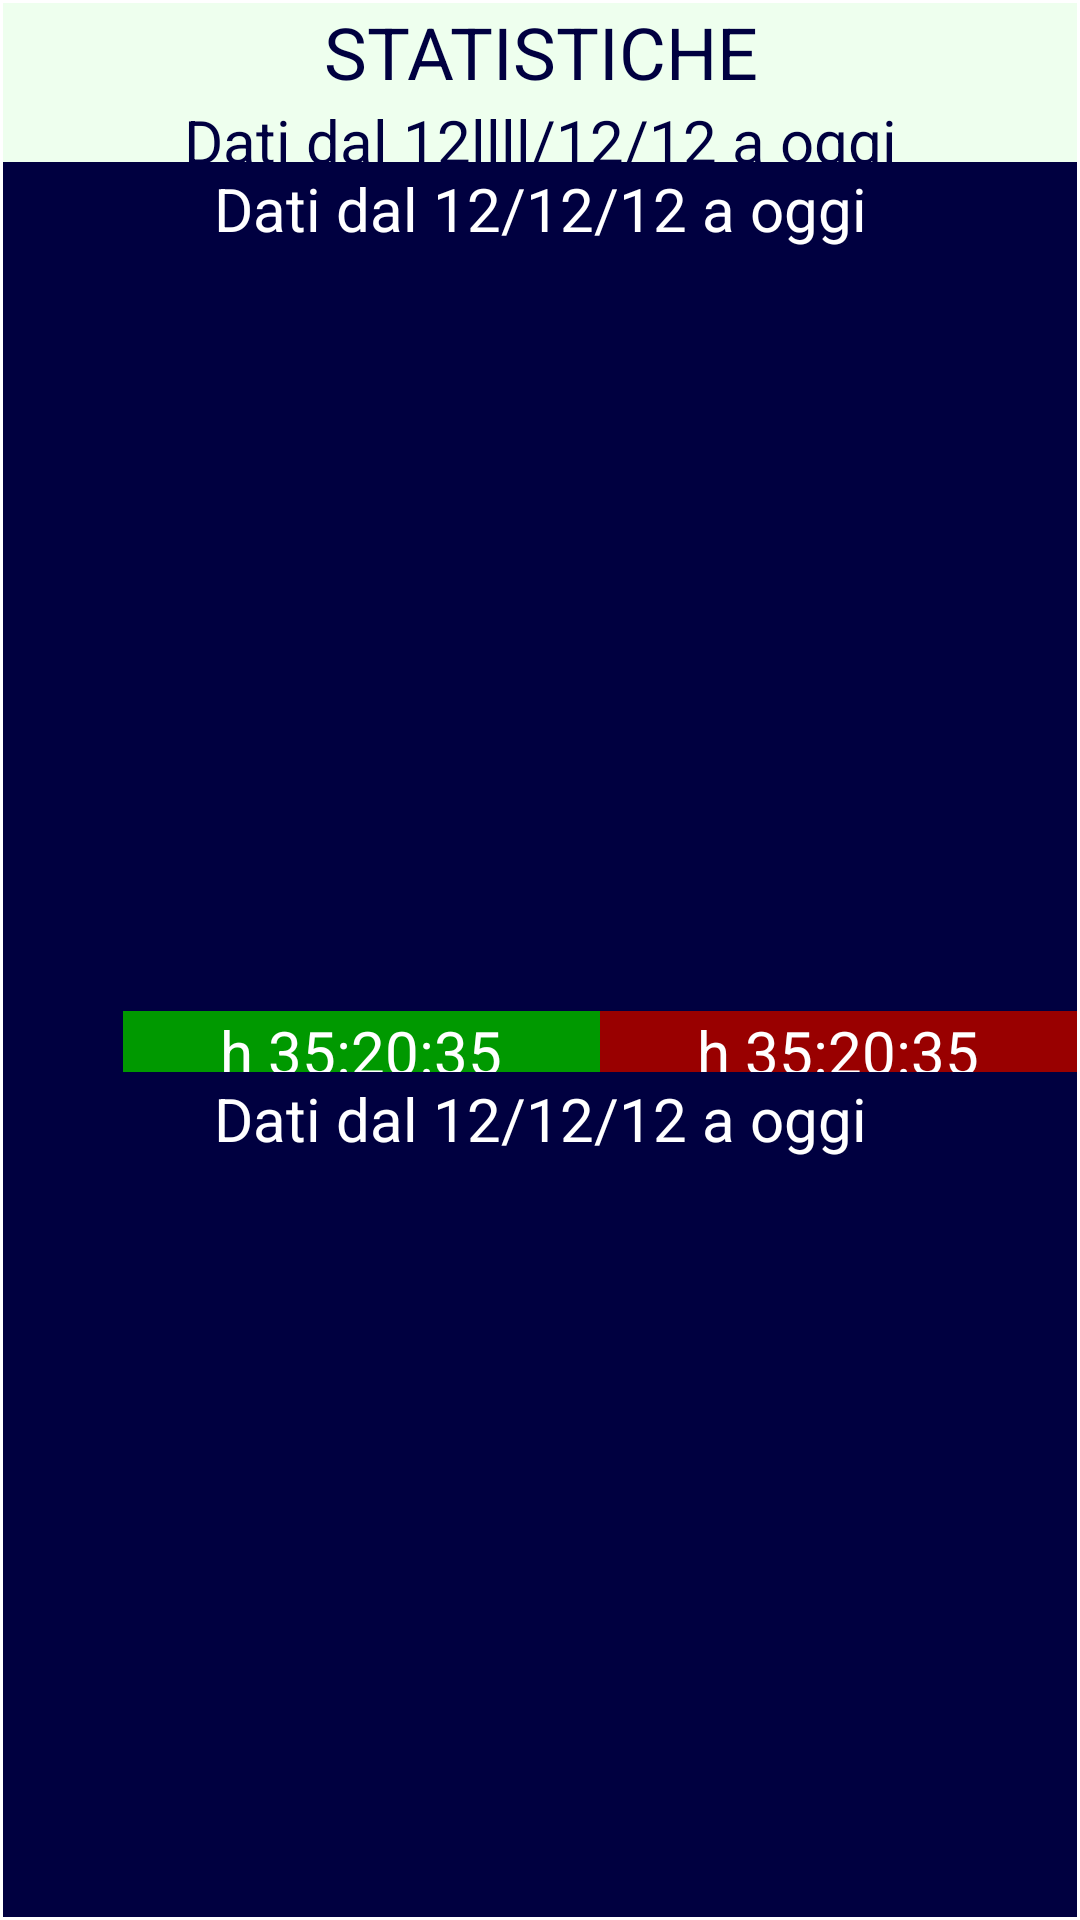

Layout XML and referenced resources for this Android screen:
<!-- AndroidManifest.xml: application theme AppTheme -->
<!-- res/layout/graphs.xml -->
<LinearLayout xmlns:android="http://schemas.android.com/apk/res/android"
    android:id="@+id/graphStat"
    android:layout_width="fill_parent"
    android:layout_height="wrap_content"
    android:orientation="vertical"
    android:padding="1dp" >
   <TextView
        android:layout_width="fill_parent"
        android:layout_height="3dp"
        android:layout_weight="1"
        android:background="#ccffcc"
        android:text="       "
        android:textAppearance="?android:attr/textAppearanceMedium" />
     <TextView
        android:layout_width="fill_parent"
        android:layout_height="1dp"
        android:layout_weight="1"
        android:background="#000040"
        android:text="       "
        android:textAppearance="?android:attr/textAppearanceMedium" />
   
    <TextView
        android:id="@+id/titgraph"
        android:layout_width="fill_parent"
        android:layout_height="wrap_content"
        android:background="#eeffee"
        android:gravity="center"
        android:text="STATISTICHE"
        android:textAppearance="?android:attr/textAppearanceLarge"
        android:textColor="#000040"
        android:textColorLink="#ffffff"
        android:textSize="24sp" />

   
    <TextView
        android:id="@+id/titgraphperiod"
        android:layout_width="fill_parent"
        android:layout_height="wrap_content"
        android:layout_weight="1"
        android:background="#eeffee"
        android:gravity="center"
        android:text="Dati dal 12llll/12/12 a oggi"
        android:textAppearance="?android:attr/textAppearanceLarge"
        android:textColor="#000040"
        android:textColorLink="#ffffff"
        android:textSize="20sp" />

    <TextView
        android:layout_width="fill_parent"
        android:layout_height="1dp"
        android:layout_weight="1"
        android:background="#ccffcc"
        android:text="       "
        android:textAppearance="?android:attr/textAppearanceMedium" />

    <TableLayout
        android:layout_width="match_parent"
        android:layout_height="wrap_content"
        android:layout_weight="1" >

        <TableRow
            android:id="@+id/h1"
            android:layout_width="wrap_content"
            android:layout_height="wrap_content" >

            <TextView
                android:id="@+id/titgraph1"
                android:layout_width="fill_parent"
                android:layout_height="wrap_content"
                android:layout_weight="1"
                android:background="#000040"
                android:gravity="center"
                android:padding="2dp"
                android:text="Dati dal 12/12/12 a oggi"
                android:textAppearance="?android:attr/textAppearanceLarge"
                android:textColor="#ffffff"
                android:textColorLink="#ffffff"
                android:textSize="20sp" />
        </TableRow>

        <TableRow
            android:id="@+id/g1"
            android:layout_width="wrap_content"
            android:layout_height="wrap_content"
            android:background="#000040" >

            <LinearLayout
                android:id="@+id/graph1"
                android:layout_width="fill_parent"
                android:layout_height="250dip"
                android:layout_margin="1dp"
                android:layout_weight="1"
                android:orientation="vertical"
                android:padding="1dp" >

            </LinearLayout>
        </TableRow>

        <TableRow
            android:id="@+id/f1"
            android:layout_width="wrap_content"
            android:layout_height="wrap_content" >

            <TableRow
                android:id="@+id/assexg1"
                android:layout_width="match_parent"
                android:layout_height="wrap_content"
                android:layout_weight="1" >

                <TextView
                    android:id="@+id/textView5"
                    android:layout_width="wrap_content"
                    android:layout_height="wrap_content"
                    android:background="#000040"
                    android:text="        "
                    android:textAppearance="?android:attr/textAppearanceLarge"
                    android:textSize="20sp" />

                <TextView
                    android:id="@+id/labtotdev"
                    android:layout_width="wrap_content"
                    android:layout_height="wrap_content"
                    android:layout_weight="1"
                    android:background="#009900"
                    android:gravity="center"
                    android:text="h 35:20:35"
                    android:textAppearance="?android:attr/textAppearanceLarge"
                    android:textColor="#ffffff"
                    android:textColorLink="#ffffff"
                    android:textSize="20sp" />

                <TextView
                    android:id="@+id/labtotnodev"
                    android:layout_width="wrap_content"
                    android:layout_height="wrap_content"
                    android:layout_weight="1"
                    android:background="#990000"
                    android:gravity="center"
                    android:text="h 35:20:35"
                    android:textAppearance="?android:attr/textAppearanceLarge"
                    android:textColor="#ffffff"
                    android:textSize="20sp" />
            </TableRow>
        </TableRow>
    </TableLayout>

    <TextView
        android:layout_width="fill_parent"
        android:layout_height="1dp"
        android:layout_weight="1"
        android:background="#ccffcc"
        android:text="       "
        android:textAppearance="?android:attr/textAppearanceMedium" />

    <TableLayout
        android:layout_width="match_parent"
        android:layout_height="wrap_content"
        android:layout_weight="1" >

        <TableRow
            android:id="@+id/h2"
            android:layout_width="wrap_content"
            android:layout_height="wrap_content" >

            <TextView
                android:id="@+id/titgraph2"
                android:layout_width="fill_parent"
                android:layout_height="wrap_content"
                android:layout_weight="1"
                android:background="#000040"
                android:gravity="center"
                android:padding="2dp"
                android:text="Dati dal 12/12/12 a oggi"
                android:textAppearance="?android:attr/textAppearanceLarge"
                android:textColor="#ffffff"
                android:textColorLink="#ffffff"
                android:textSize="20sp" />
        </TableRow>

        <TableRow
            android:id="@+id/g2"
            android:layout_width="wrap_content"
            android:layout_height="wrap_content"
            android:background="#000040"
            android:padding="1dp" >

            <LinearLayout
                android:id="@+id/graph2"
                android:layout_width="fill_parent"
                android:layout_height="250dip"
                android:layout_margin="1dp"
                android:layout_weight="1"
                android:orientation="vertical" >

            </LinearLayout>
        </TableRow>

        <TableRow
            android:id="@+id/f2"
            android:layout_width="wrap_content"
            android:layout_height="wrap_content" >

            <TableRow
                android:id="@+id/assexg2"
                android:layout_width="match_parent"
                android:layout_height="wrap_content"
                android:layout_weight="1" >

                <TextView
                    android:id="@+id/textView5"
                    android:layout_width="wrap_content"
                    android:layout_height="wrap_content"
                    android:background="#000040"
                    android:text="        "
                    android:textAppearance="?android:attr/textAppearanceLarge"
                    android:textSize="20sp" />

                <TextView
                    android:id="@+id/labtotL"
                    android:layout_width="wrap_content"
                    android:layout_height="wrap_content"
                    android:layout_weight="1"
                    android:background="#FF8400"
                    android:gravity="center"
                    android:text="h 35:20:35"
                    android:textAppearance="?android:attr/textAppearanceLarge"
                    android:textColor="#ffffff"
                    android:textColorLink="#ffffff"
                    android:textSize="20sp" />

                <TextView
                    android:id="@+id/labtotM"
                    android:layout_width="wrap_content"
                    android:layout_height="wrap_content"
                    android:layout_weight="1"
                    android:background="#aa0000"
                    android:gravity="center"
                    android:text="h 35:20:35"
                    android:textAppearance="?android:attr/textAppearanceLarge"
                    android:textColor="#ffffff"
                    android:textSize="20sp" />

                <TextView
                    android:id="@+id/labtotH"
                    android:layout_width="wrap_content"
                    android:layout_height="wrap_content"
                    android:layout_weight="1"
                    android:background="#9200A6"
                    android:gravity="center"
                    android:text="h 35:20:35"
                    android:textAppearance="?android:attr/textAppearanceLarge"
                    android:textColor="#ffffff"
                    android:textSize="20sp" />
            </TableRow>
        </TableRow>
        
    </TableLayout>

         <TextView
             android:layout_width="fill_parent"
             android:layout_height="3dp"
             android:layout_weight="1"
             android:background="#000040"
             android:text="."
             android:textAppearance="?android:attr/textAppearanceMedium"
             android:textColor="#000040" />

</LinearLayout>
<!-- resources referenced by this layout -->
<resources>
  <style name="AppTheme" parent="AppBaseTheme">
          
      </style>
  <style name="AppBaseTheme" parent="android:Theme.Light">
          <item name="android:windowTitleBackgroundStyle">@style/WindowTitleBackground</item>
   
          
      </style>
  <style name="WindowTitleBackground">     
          <item name="android:background">#ff007a43</item>
          <item name="android:textColor">#ffffffff</item>
      </style>
</resources>
